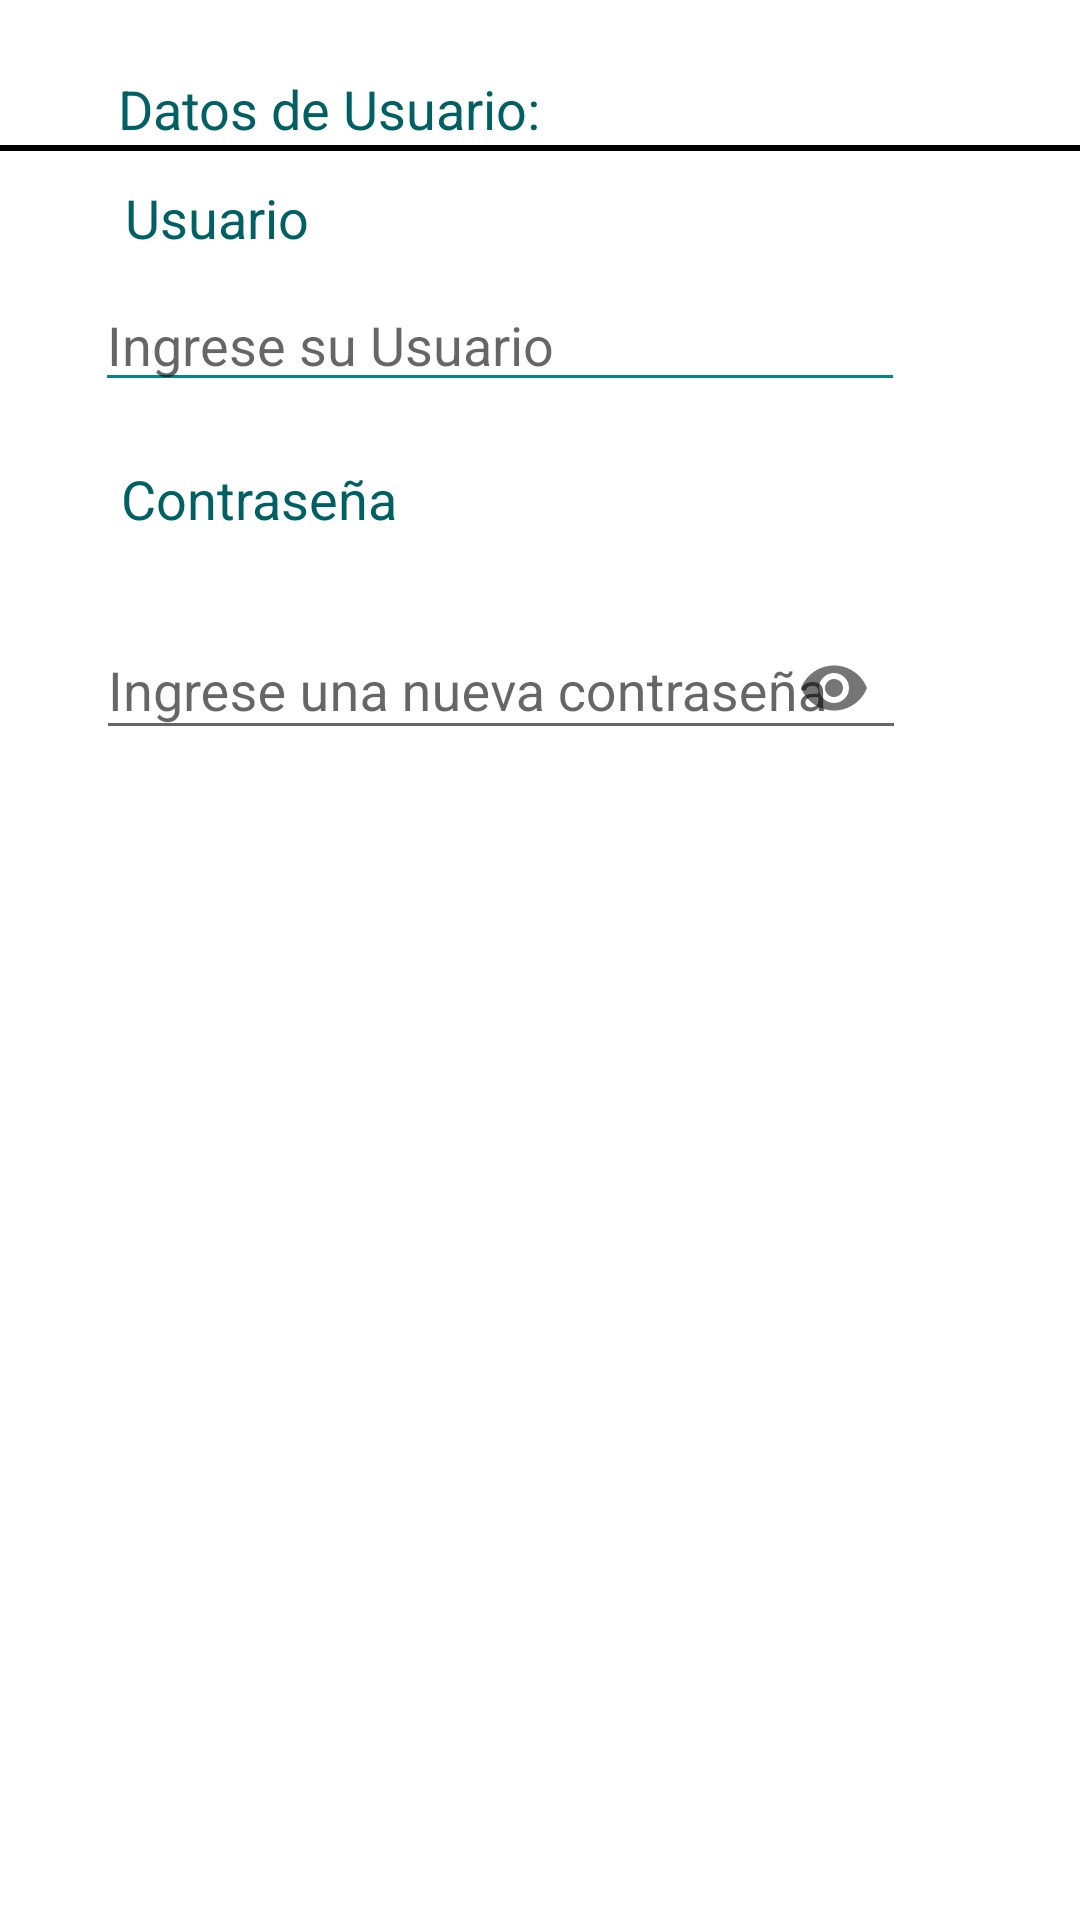

Produce the Android XML layout that renders to this screen, including the resource entries it uses.
<!-- AndroidManifest.xml: application theme Theme.Ariel_Jinde_2doParcial_prueba_01 -->
<!-- res/layout/activity_registro_data.xml -->
<?xml version="1.0" encoding="utf-8"?>
<androidx.constraintlayout.widget.ConstraintLayout xmlns:android="http://schemas.android.com/apk/res/android"
    xmlns:app="http://schemas.android.com/apk/res-auto"
    xmlns:tools="http://schemas.android.com/tools"
    android:layout_width="match_parent"
    android:layout_height="match_parent"
    android:layout_marginLeft="4dp"
    android:layout_marginRight="4dp"
    android:background="@color/white"
    tools:context=".AHJSRegistroData.AHJSRegistroData">

    <TextView
        android:id="@+id/TextVTitleReg"
        android:layout_width="wrap_content"
        android:layout_height="wrap_content"
        android:layout_marginTop="24dp"
        android:text="Datos de Usuario:"
        android:textColor="#006064"
        android:textSize="18sp"
        app:layout_constraintEnd_toEndOf="parent"
        app:layout_constraintHorizontal_bias="0.179"
        app:layout_constraintStart_toStartOf="parent"
        app:layout_constraintTop_toTopOf="parent" />

    <View
        android:layout_width="wrap_content"
        android:layout_height="2dp"
        android:background="#000"
        app:layout_constraintTop_toBottomOf="@+id/TextVTitleReg"
        tools:ignore="MissingConstraints"
        tools:layout_editor_absoluteX="0dp" />

    <TextView
        android:id="@+id/tvusuario"
        android:layout_width="wrap_content"
        android:layout_height="wrap_content"
        android:layout_marginTop="12dp"
        android:text="Usuario"
        android:textColor="#006064"
        android:textSize="18sp"
        app:layout_constraintEnd_toEndOf="parent"
        app:layout_constraintHorizontal_bias="0.139"
        app:layout_constraintStart_toStartOf="parent"
        app:layout_constraintTop_toBottomOf="@+id/TextVTitleReg" />

    <EditText
        android:id="@+id/editTextTextUserName"
        android:layout_width="270dp"
        android:layout_height="wrap_content"
        android:layout_marginTop="8dp"
        android:backgroundTint="@color/teal_700"
        android:backgroundTintMode="src_in"
        android:ems="10"
        android:hint="Ingrese su Usuario"
        android:inputType="textPersonName"
        android:textSize="18sp"
        app:layout_constraintEnd_toEndOf="parent"
        app:layout_constraintHorizontal_bias="0.353"
        app:layout_constraintStart_toStartOf="parent"
        app:layout_constraintTop_toBottomOf="@+id/tvusuario" />

    <TextView
        android:id="@+id/textViewContraseña"
        android:layout_width="wrap_content"
        android:layout_height="wrap_content"
        android:layout_marginTop="20dp"
        android:text="Contraseña"
        android:textColor="#006064"
        android:textSize="18sp"
        app:layout_constraintEnd_toEndOf="parent"
        app:layout_constraintHorizontal_bias="0.151"
        app:layout_constraintStart_toStartOf="parent"
        app:layout_constraintTop_toBottomOf="@+id/editTextTextUserName" />

    <com.google.android.material.textfield.TextInputLayout
        android:id="@+id/textInputLayout"
        android:layout_width="275dp"
        android:layout_height="69dp"
        android:layout_marginTop="16dp"
        app:layout_constraintEnd_toEndOf="parent"
        app:layout_constraintHorizontal_bias="0.375"
        app:layout_constraintStart_toStartOf="parent"
        app:layout_constraintTop_toBottomOf="@+id/textViewContraseña"
        app:passwordToggleEnabled="true"
        tools:ignore="MissingConstraints">

        <EditText
            android:id="@+id/editTextTextPassword"
            android:layout_width="270dp"
            android:layout_height="wrap_content"
            android:layout_marginTop="8dp"
            android:backgroundTintMode="src_in"
            android:ems="10"
            android:hint="Ingrese una nueva contraseña"
            android:inputType="textPassword"
            android:textColor="#006064"
            app:layout_constraintEnd_toEndOf="parent"
            app:layout_constraintHorizontal_bias="0.36"
            app:layout_constraintStart_toStartOf="parent"
            app:layout_constraintTop_toBottomOf="@+id/textViewContraseña" />

    </com.google.android.material.textfield.TextInputLayout>

    <ImageButton
        android:id="@+id/ImgBtnSave"
        android:layout_width="141dp"
        android:layout_height="64dp"
        android:layout_marginTop="24dp"
        android:background="@drawable/style_button"
        android:onClick="RegistrarDataUser"
        app:layout_constraintEnd_toEndOf="parent"
        app:layout_constraintStart_toStartOf="parent"
        app:layout_constraintTop_toBottomOf="@+id/textInputLayout"
        app:srcCompat="@drawable/ic_baseline_save_24" />


</androidx.constraintlayout.widget.ConstraintLayout>
<!-- resources referenced by this layout -->
<resources>
  <style name="Theme.Ariel_Jinde_2doParcial_prueba_01" parent="Theme.AppCompat.Light.DarkActionBar">
          
          <item name="colorPrimary">@color/purple_500</item>
          <item name="colorPrimaryDark">@color/purple_700</item>
          <item name="colorAccent">@color/teal_200</item>
          
      </style>
  <!-- not gathered from this repository: default colours our renderer supplied (Android Studio template values) -->
  <color name="purple_500">#FF6200EE</color>
  <color name="purple_700">#FF3700B3</color>
  <color name="teal_200">#FF03DAC5</color>
  <color name="teal_700">#FF018786</color>
  <color name="white">#FFFFFFFF</color>
</resources>
